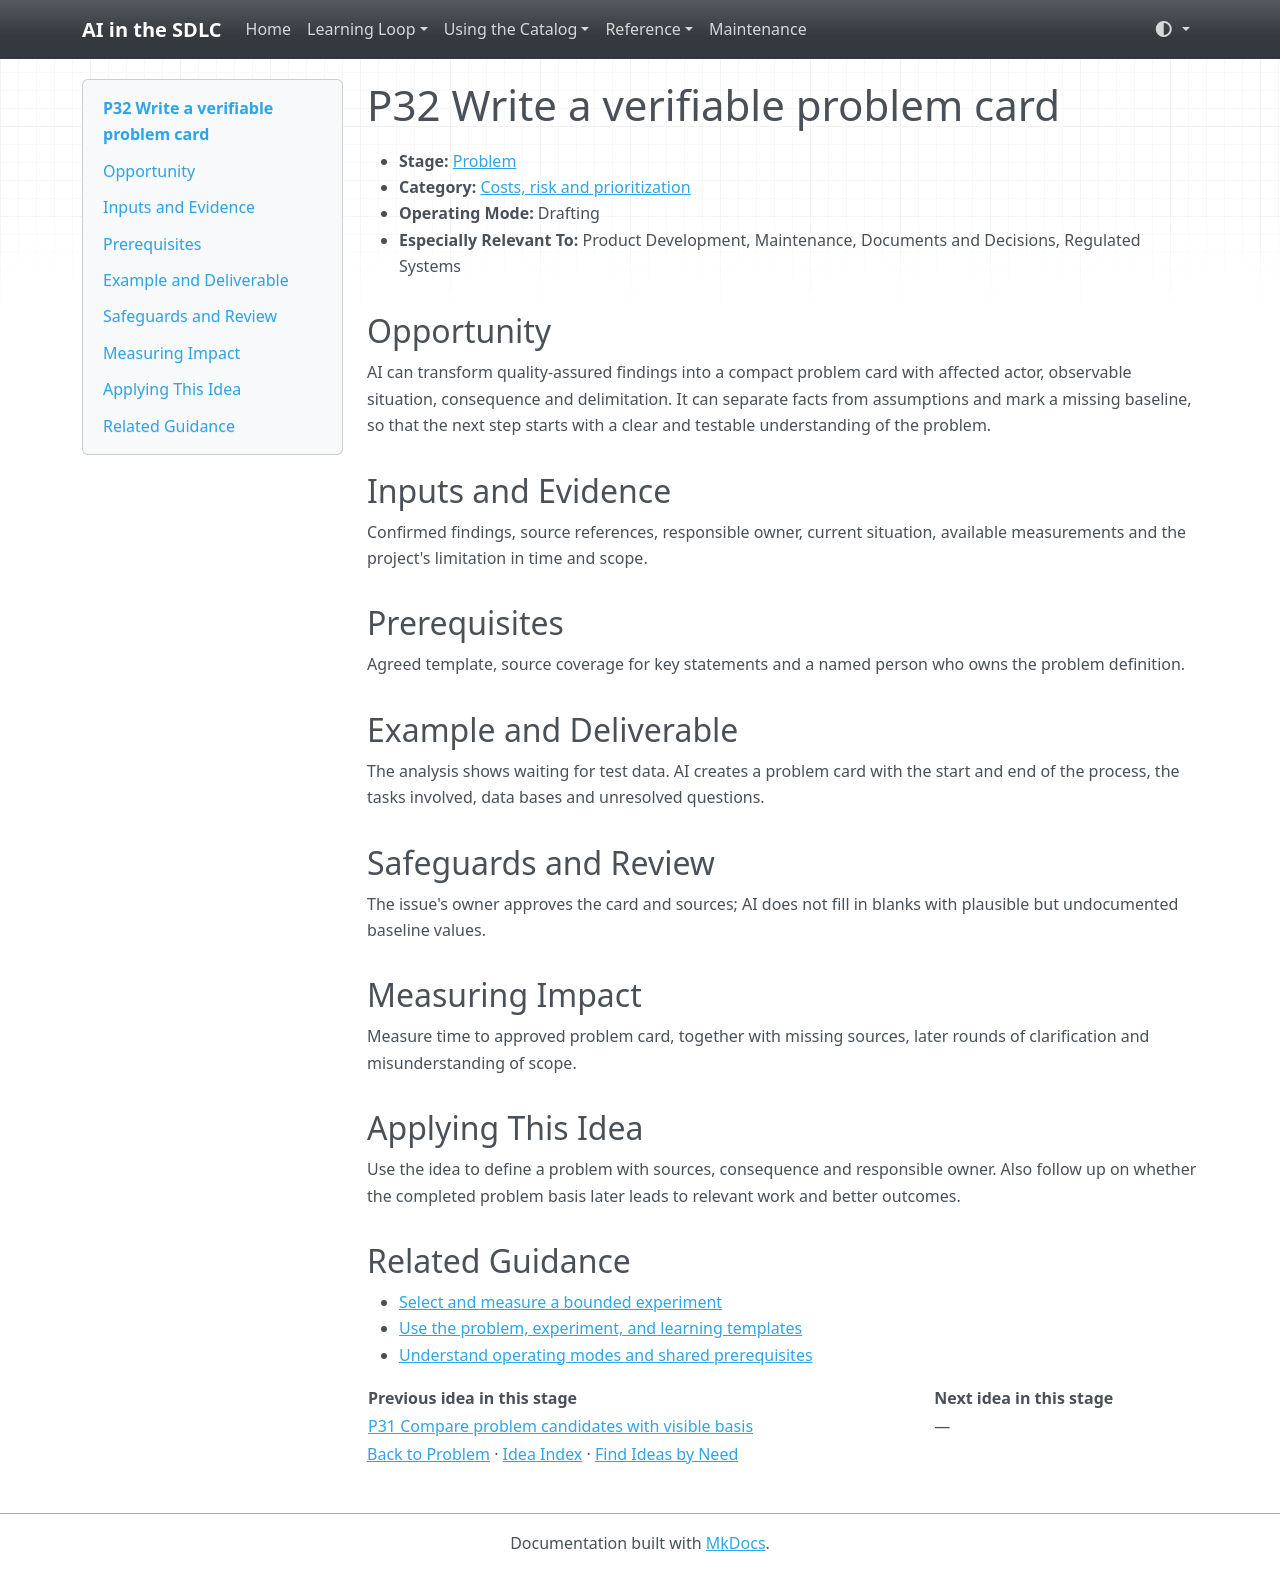

repository: grove/ai-sdlc · page: ideas/P32/index.html · generator: mkdocs

# P32 Write a verifiable problem card

<a id="p32"></a>

- **Stage:** [Problem](../stages/problem.md)
- **Category:** [Costs, risk and prioritization](../stages/problem.md#p-category-4)
- **Operating Mode:** Drafting
- **Especially Relevant To:** Product Development, Maintenance, Documents and Decisions, Regulated Systems

## Opportunity

AI can transform quality-assured findings into a compact problem card with affected actor, observable situation, consequence and delimitation. It can separate facts from assumptions and mark a missing baseline, so that the next step starts with a clear and testable understanding of the problem.

## Inputs and Evidence

Confirmed findings, source references, responsible owner, current situation, available measurements and the project's limitation in time and scope.

## Prerequisites

Agreed template, source coverage for key statements and a named person who owns the problem definition.

## Example and Deliverable

The analysis shows waiting for test data. AI creates a problem card with the start and end of the process, the tasks involved, data bases and unresolved questions.

## Safeguards and Review

The issue's owner approves the card and sources; AI does not fill in blanks with plausible but undocumented baseline values.

## Measuring Impact

Measure time to approved problem card, together with missing sources, later rounds of clarification and misunderstanding of scope.

## Applying This Idea

Use the idea to define a problem with sources, consequence and responsible owner. Also follow up on whether the completed problem basis later leads to relevant work and better outcomes.

## Related Guidance

- [Select and measure a bounded experiment](../guides/impact-measurement.md)
- [Use the problem, experiment, and learning templates](../templates.md)
- [Understand operating modes and shared prerequisites](../guides/how-to-use.md)

| Previous idea in this stage | Next idea in this stage |
| --- | --- |
| [P31 Compare problem candidates with visible basis](P31.md) | — |

[Back to Problem](../stages/problem.md) · [Idea Index](../idea-index.md) · [Find Ideas by Need](../guides/find-by-need.md)
